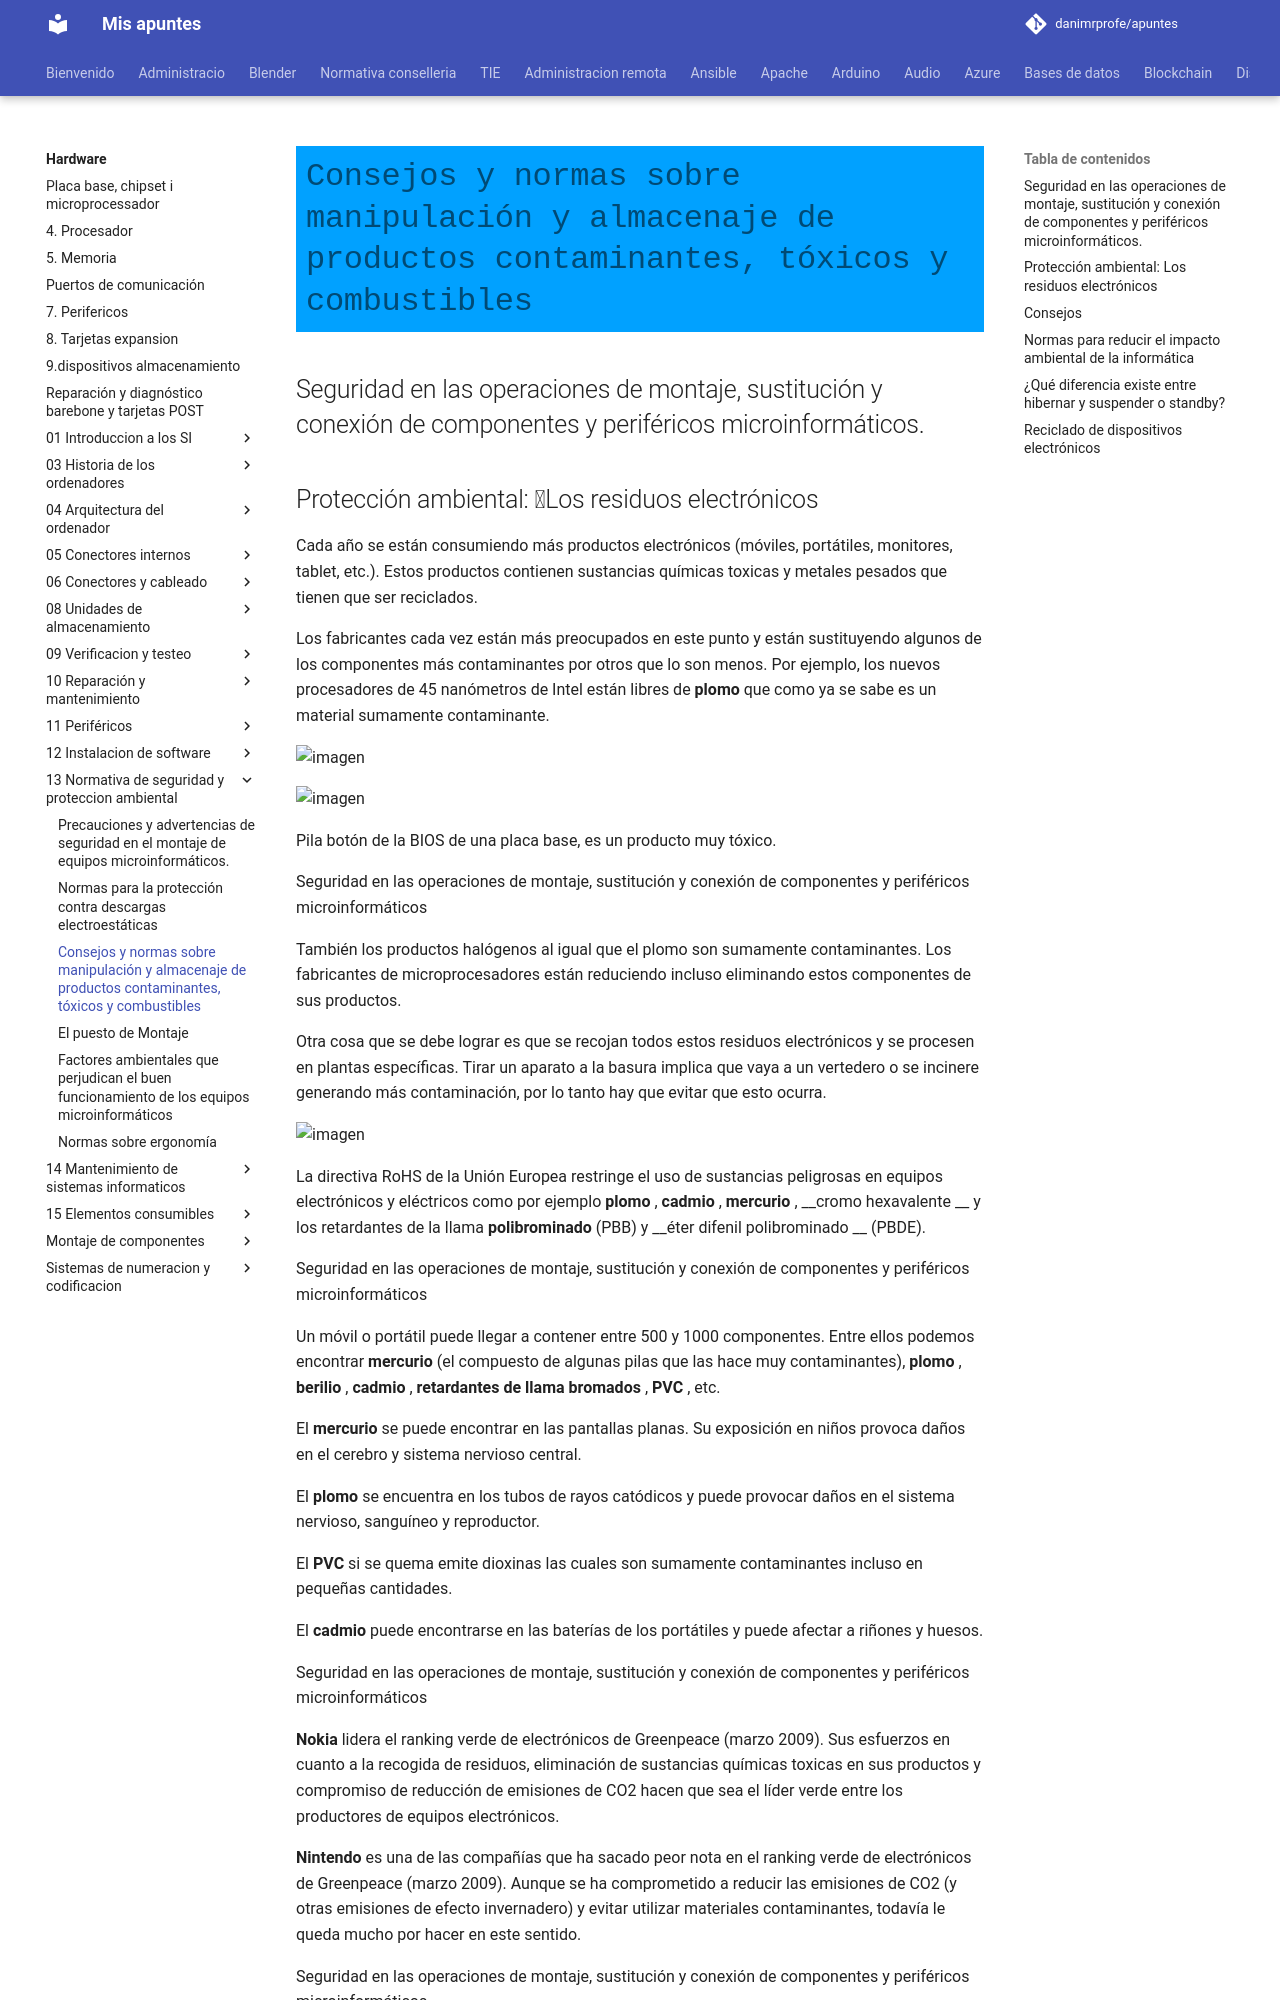

repository: danimrprofe/apuntes · page: hardware/13_-_Normativa_de_seguridad_y_proteccion_ambiental/3._Productos_contaminantes,_toxicos_y_combustibles.pptx/index.html · generator: mkdocs

# Consejos y normas sobre manipulación y almacenaje de productos contaminantes, tóxicos y combustibles

## Seguridad en las operaciones de montaje, sustitución y conexión de componentes y periféricos microinformáticos.

## Protección ambiental: Los residuos electrónicos

Cada año se están consumiendo más productos electrónicos \(móviles, portátiles, monitores, tablet, etc\.\)\. Estos productos contienen sustancias químicas toxicas y metales pesados que tienen que ser reciclados\.

Los fabricantes cada vez están más preocupados en este punto y están sustituyendo algunos de los componentes más contaminantes por otros que lo son menos\. Por ejemplo, los nuevos procesadores de 45 nanómetros de Intel están libres de  __plomo__  que como ya se sabe es un material sumamente contaminante\.

![imagen](img/3_Productos_contaminantes%2C_toxicos_y_combustibles0.jpg)

![imagen](img/3_Productos_contaminantes%2C_toxicos_y_combustibles1.jpg)

Pila botón de la BIOS de una placa base, es un producto muy tóxico\.

Seguridad en las operaciones de montaje, sustitución y conexión de componentes y periféricos microinformáticos

También los productos halógenos al igual que el plomo son sumamente  contaminantes\. Los fabricantes de microprocesadores están reduciendo incluso eliminando estos componentes de sus productos\.

Otra cosa que se debe lograr es que se recojan todos estos residuos electrónicos y se procesen en plantas específicas\. Tirar un aparato a la basura implica que vaya a un vertedero o se incinere generando más contaminación, por lo tanto hay que evitar que esto ocurra\.

![imagen](img/3_Productos_contaminantes%2C_toxicos_y_combustibles2.jpg)

La directiva RoHS de la Unión Europea restringe el uso de sustancias peligrosas en equipos electrónicos y eléctricos como por ejemplo  __plomo__ ,  __cadmio__ ,  __mercurio__ ,  __cromo hexavalente __ y los retardantes de la llama  __polibrominado__  \(PBB\) y  __éter difenil  polibrominado __ \(PBDE\)\.

Seguridad en las operaciones de montaje, sustitución y conexión de componentes y periféricos microinformáticos

Un móvil o portátil puede llegar a contener entre 500 y 1000 componentes\. Entre ellos podemos encontrar  __mercurio__  \(el compuesto de algunas pilas que las hace muy contaminantes\),  __plomo__ ,  __berilio__ ,  __cadmio__ ,  __retardantes de llama bromados__ ,  __PVC__ , etc\.

El  __mercurio__  se puede encontrar en las pantallas planas\. Su exposición en niños provoca daños en el cerebro y sistema nervioso central\.

El  __plomo__  se encuentra en los tubos de rayos catódicos y puede provocar daños en el sistema nervioso, sanguíneo y reproductor\.

El  __PVC__  si se quema emite dioxinas las cuales son sumamente contaminantes incluso en pequeñas cantidades\.

El  __cadmio__  puede encontrarse en las baterías de los portátiles y puede afectar a riñones y huesos\.

Seguridad en las operaciones de montaje, sustitución y conexión de componentes y periféricos microinformáticos

__Nokia__  lidera el ranking verde de electrónicos de Greenpeace \(marzo 2009\)\. Sus esfuerzos  en cuanto a la recogida de residuos, eliminación de sustancias químicas toxicas en sus productos y compromiso de reducción  de emisiones  de CO2 hacen que sea el líder verde entre los productores de equipos electrónicos\.

__Nintendo__  es una de las compañías que ha sacado peor nota en el ranking verde de electrónicos de Greenpeace \(marzo 2009\)\. Aunque se ha comprometido a reducir las emisiones de CO2 \(y otras emisiones de efecto invernadero\) y evitar utilizar materiales contaminantes, todavía le queda mucho por hacer en este sentido\.

Seguridad en las operaciones de montaje, sustitución y conexión de componentes y periféricos microinformáticos
